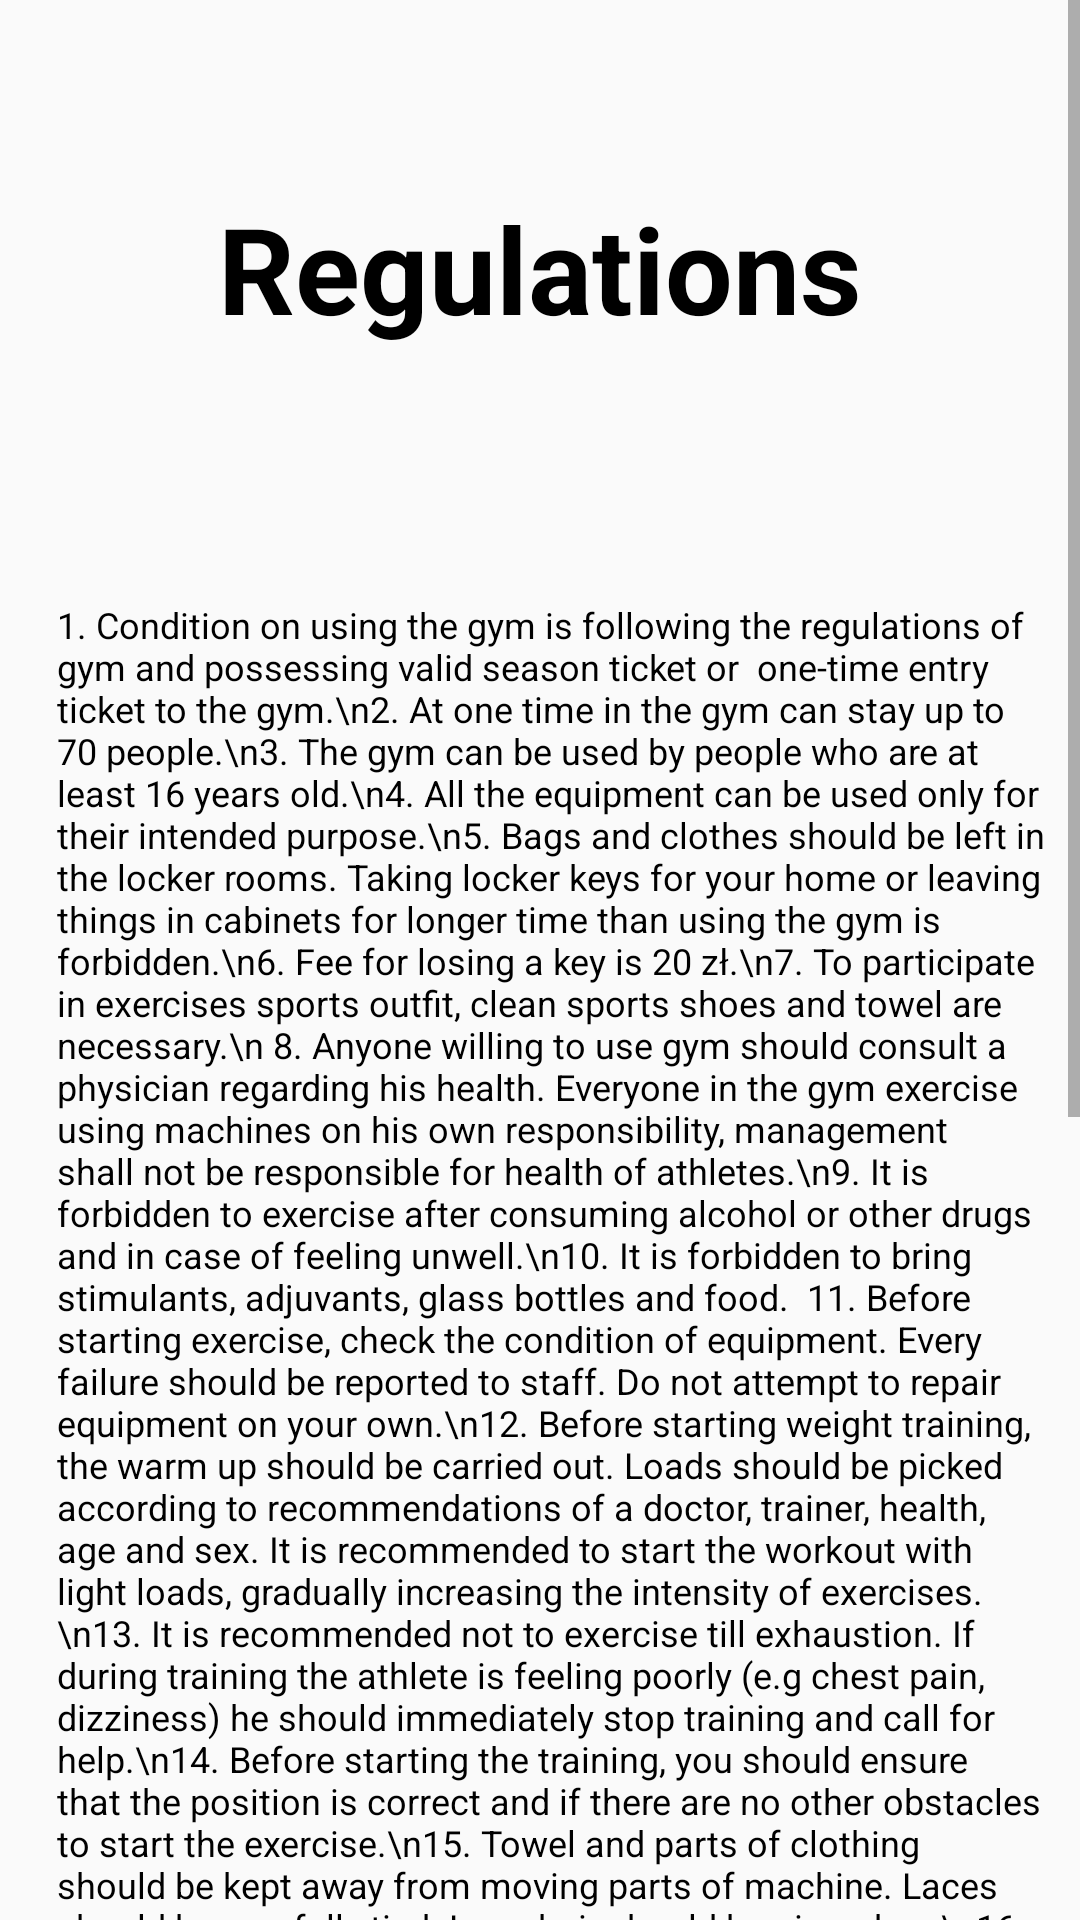

Here is an Android app screen rendered from its layout file. Give the layout XML and the strings, colors and styles it references.
<!-- AndroidManifest.xml: application theme Theme.MyFinalApp -->
<!-- res/layout/activity_regulations_screen.xml -->
<?xml version="1.0" encoding="utf-8"?>
<ScrollView
    xmlns:app="http://schemas.android.com/apk/res-auto"
    xmlns:android="http://schemas.android.com/apk/res/android"
    xmlns:tools="http://schemas.android.com/tools"
    android:layout_width="match_parent"
    android:layout_height="match_parent">

  <androidx.constraintlayout.widget.ConstraintLayout
      android:layout_width="match_parent"
      android:layout_height="wrap_content"
      tools:context=".RegulationsScreen">

    <TextView
        android:id="@+id/regulations_title"
        android:layout_width="wrap_content"
        android:layout_height="wrap_content"
        android:text="Regulations"
        android:textColor = "?android:textColorPrimary"
        android:textAlignment="center"
        android:textSize="40sp"
        android:textStyle="bold"
        app:layout_constraintBottom_toBottomOf="parent"
        app:layout_constraintEnd_toEndOf="parent"
        app:layout_constraintStart_toStartOf="parent"
        app:layout_constraintTop_toTopOf="parent"
        app:layout_constraintVertical_bias="0.06" />

    <TextView
        android:id="@+id/regulations"
        android:layout_width="330dp"
        android:layout_height="1100dp"
        android:paddingTop="200dp"
        android:textColor = "?android:textColorPrimary"
        android:text="1. Condition on using the gym is following the regulations of gym and possessing valid season ticket or  one-time entry ticket to the gym.\n2. At one time in the gym can stay up to 70 people.\n3. The gym can be used by people who are at least 16 years old.\n4. All the equipment can be used only for their intended purpose.\n5. Bags and clothes should be left in the locker rooms. Taking locker keys for your home or leaving things in cabinets for longer time than using the gym is forbidden.\n6. Fee for losing a key is 20 zł.\n7. To participate in exercises sports outfit, clean sports shoes and towel are necessary.\n 8. Anyone willing to use gym should consult a physician regarding his health. Everyone in the gym exercise using machines on his own responsibility, management shall not be responsible for health of athletes.\n9. It is forbidden to exercise after consuming alcohol or other drugs and in case of feeling unwell.\n10. It is forbidden to bring stimulants, adjuvants, glass bottles and food.  11. Before starting exercise, check the condition of equipment. Every failure should be reported to staff. Do not attempt to repair equipment on your own.\n12. Before starting weight training, the warm up should be carried out. Loads should be picked according to recommendations of a doctor, trainer, health, age and sex. It is recommended to start the workout with light loads, gradually increasing the intensity of exercises.\n13. It is recommended not to exercise till exhaustion. If during training the athlete is feeling poorly (e.g chest pain, dizziness) he should immediately stop training and call for help.\n14. Before starting the training, you should ensure that the position is correct and if there are no other obstacles to start the exercise.\n15. Towel and parts of clothing should be kept away from moving parts of machine. Laces should be carefully tied. Long hair should be pinned up.\n16. Before starting the exercise on treadmill you should ensuper that there are no things lying on treadmill belt. You should navigate through the central part of belt. It is forbidden to jump off the treadmill while it’s running.\n17. Personal supervision is necessary during exercises with heavy loads and bench pressing.\n18. Rapid lowering of loads is forbidden. Do not put the dumbbells, barbells on upholstery.\n19. After finishing the exercise you should organise the workplace: put down the barbells, weights and dumbbells on racks.\n20. It is forbidden to move the exercise equipment.\n21. Basen AGH takes no responsibility for the lack of space due to attendance.\n22. Basen AHJ takes no responsibility for things left in the locker room.\n23. Purchase of season ticket/entrance ticket is unequivocal with accepting the gym regulations.\n24. The customer can use the gym once a day.\n25. Any business activity, including personal training in the gym is prohibited.\n26. Not complying with provisions of this regulations will result in the inability to use the gym in the future."
        android:textSize="12sp"
        app:layout_constraintBottom_toBottomOf="parent"
        app:layout_constraintEnd_toEndOf="parent"
        app:layout_constraintHorizontal_bias="0.629"
        app:layout_constraintStart_toStartOf="parent"
        app:layout_constraintTop_toTopOf="parent"
        app:layout_constraintVertical_bias="0.0" />

    <ImageView
        android:id="@+id/back"
        android:layout_width="36dp"
        android:layout_height="31dp"
        app:layout_constraintBottom_toBottomOf="parent"
        app:layout_constraintEnd_toEndOf="parent"
        app:layout_constraintHorizontal_bias="0.042"
        app:layout_constraintStart_toStartOf="parent"
        app:layout_constraintTop_toTopOf="parent"
        app:layout_constraintVertical_bias="0.014"
        app:srcCompat="@drawable/ic_previous" />


  </androidx.constraintlayout.widget.ConstraintLayout>

</ScrollView>
<!-- resources referenced by this layout -->
<resources>
  <style name="Theme.MyFinalApp" parent="Theme.AppCompat.Light.NoActionBar">
          
          <item name="colorPrimary">@color/white</item>
          <item name="colorPrimaryVariant">@color/purple_700</item>
          <item name="colorOnPrimary">@color/white</item>
          
          <item name="colorSecondary">@color/teal_200</item>
          <item name="colorSecondaryVariant">@color/teal_700</item>
          <item name="colorOnSecondary">@color/white</item>
          
          <item name="android:statusBarColor" tools:targetApi="l">?attr/colorPrimaryVariant</item>
          
          <item name="android:textColorPrimary">@color/black</item>
      </style>
  <color name="white">#FFFFFFFF</color>
  <color name="purple_700">#FF3700B3</color>
  <color name="teal_200">#FF03DAC5</color>
  <color name="teal_700">#FF018786</color>
  <color name="black">#FF000000</color>
</resources>
